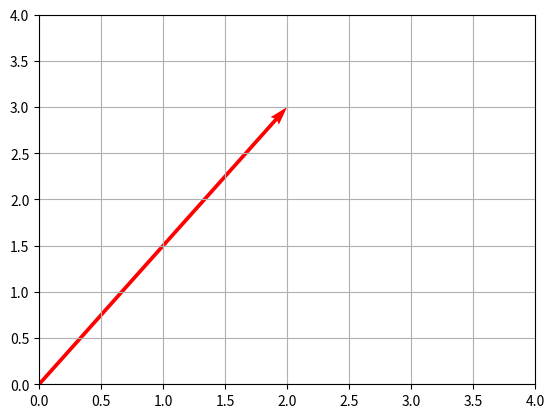

This chart was generated by the following Python code:
import numpy as np

a = 5       # a scalar
b = -2.5    # another scalar

print(a + b)   # add them
print(a * b)   # multiply them

v = np.array([2, 3])      # a vector in 2D
w = np.array([1, -1, 4])  # a vector in 3D

print(v)
print(w)

import matplotlib.pyplot as plt

# plot vector v
plt.quiver(0, 0, v[0], v[1], angles='xy', scale_units='xy', scale=1, color='r')
plt.xlim(0, 4)
plt.ylim(0, 4)
plt.grid()
plt.show()